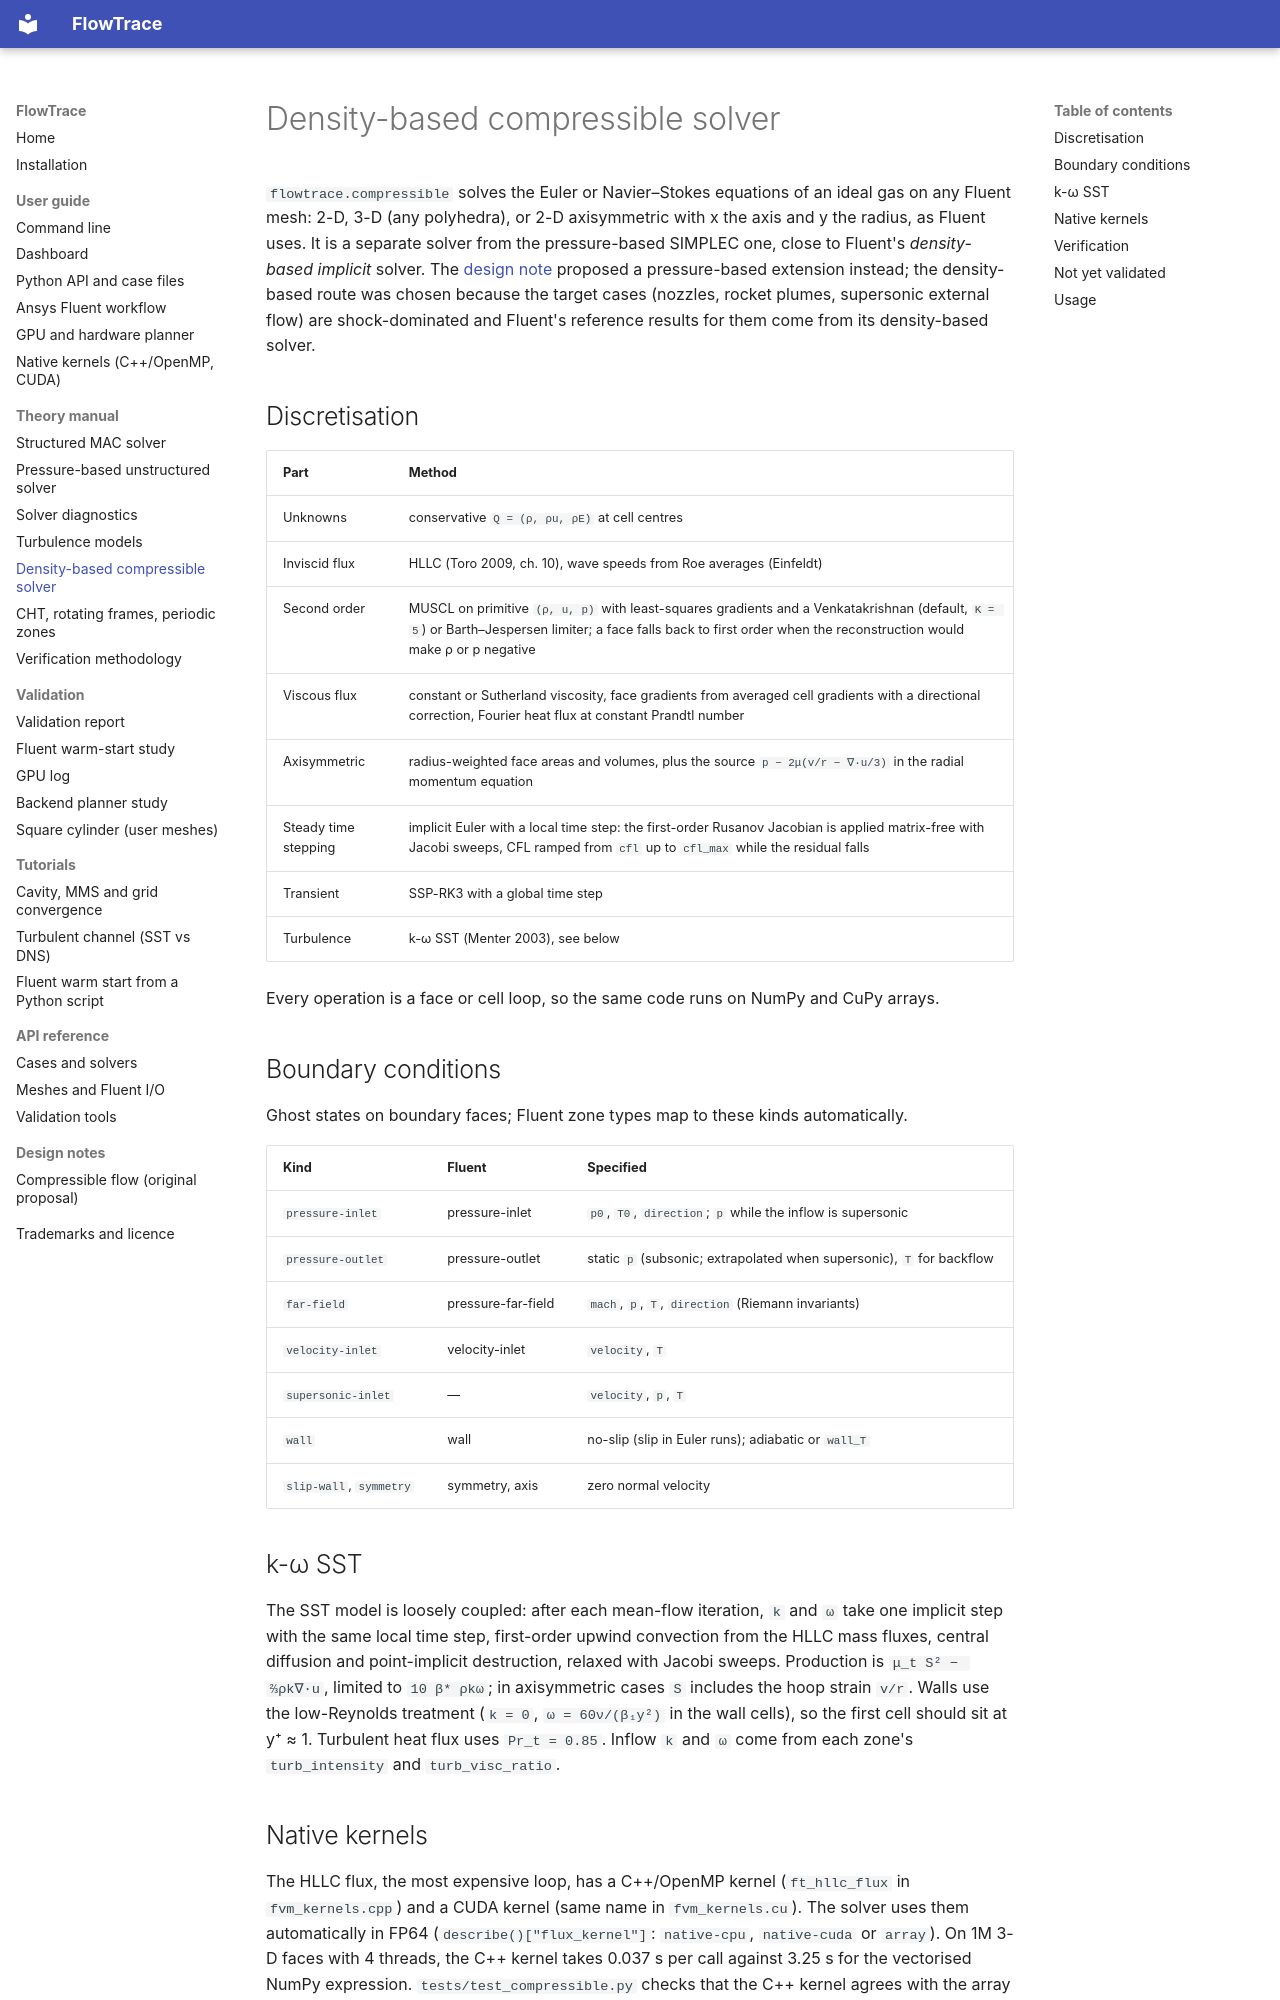

repository: mayimhamid/gputest · page: theory/compressible/index.html · generator: mkdocs

# Density-based compressible solver

`flowtrace.compressible` solves the Euler or Navier–Stokes equations of an ideal gas on any
Fluent mesh: 2-D, 3-D (any polyhedra), or 2-D axisymmetric with x the axis and y the radius,
as Fluent uses. It is a separate solver from the pressure-based SIMPLEC one, close to Fluent's
*density-based implicit* solver. The [design note](../design/compressible-flow.md) proposed a
pressure-based extension instead; the density-based route was chosen because the target cases
(nozzles, rocket plumes, supersonic external flow) are shock-dominated and Fluent's reference
results for them come from its density-based solver.

## Discretisation

| Part | Method |
|---|---|
| Unknowns | conservative `Q = (ρ, ρu, ρE)` at cell centres |
| Inviscid flux | HLLC (Toro 2009, ch. 10), wave speeds from Roe averages (Einfeldt) |
| Second order | MUSCL on primitive `(ρ, u, p)` with least-squares gradients and a Venkatakrishnan (default, `K = 5`) or Barth–Jespersen limiter; a face falls back to first order when the reconstruction would make ρ or p negative |
| Viscous flux | constant or Sutherland viscosity, face gradients from averaged cell gradients with a directional correction, Fourier heat flux at constant Prandtl number |
| Axisymmetric | radius-weighted face areas and volumes, plus the source `p − 2μ(v/r − ∇·u/3)` in the radial momentum equation |
| Steady time stepping | implicit Euler with a local time step: the first-order Rusanov Jacobian is applied matrix-free with Jacobi sweeps, CFL ramped from `cfl` up to `cfl_max` while the residual falls |
| Transient | SSP-RK3 with a global time step |
| Turbulence | k-ω SST (Menter 2003), see below |

Every operation is a face or cell loop, so the same code runs on NumPy and CuPy arrays.

## Boundary conditions

Ghost states on boundary faces; Fluent zone types map to these kinds automatically.

| Kind | Fluent | Specified |
|---|---|---|
| `pressure-inlet` | pressure-inlet | `p0`, `T0`, `direction`; `p` while the inflow is supersonic |
| `pressure-outlet` | pressure-outlet | static `p` (subsonic; extrapolated when supersonic), `T` for backflow |
| `far-field` | pressure-far-field | `mach`, `p`, `T`, `direction` (Riemann invariants) |
| `velocity-inlet` | velocity-inlet | `velocity`, `T` |
| `supersonic-inlet` | — | `velocity`, `p`, `T` |
| `wall` | wall | no-slip (slip in Euler runs); adiabatic or `wall_T` |
| `slip-wall`, `symmetry` | symmetry, axis | zero normal velocity |

## k-ω SST

The SST model is loosely coupled: after each mean-flow iteration, `k` and `ω` take one implicit
step with the same local time step, first-order upwind convection from the HLLC mass fluxes,
central diffusion and point-implicit destruction, relaxed with Jacobi sweeps. Production is
`μ_t S² − ⅔ρk∇·u`, limited to `10 β* ρkω`; in axisymmetric cases `S` includes the hoop strain
`v/r`. Walls use the low-Reynolds treatment (`k = 0`, `ω = 60ν/(β₁y²)` in the wall cells), so the
first cell should sit at y⁺ ≈ 1. Turbulent heat flux uses `Pr_t = 0.85`. Inflow `k` and `ω`
come from each zone's `turb_intensity` and `turb_visc_ratio`.
